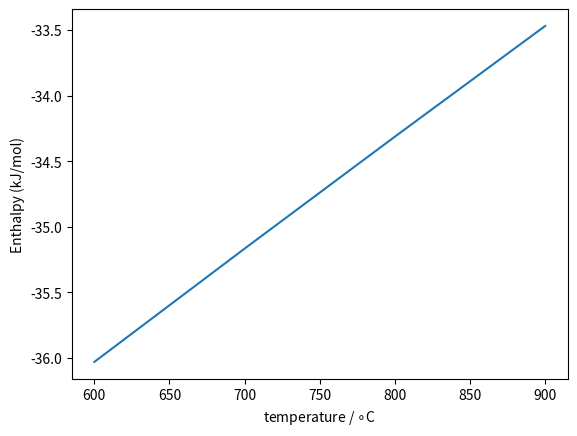
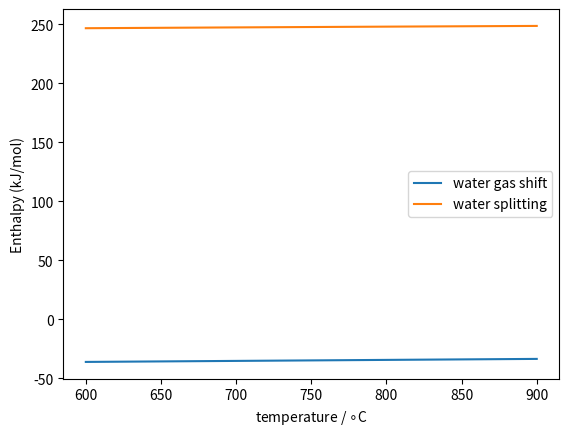

The script that saved these images, in order:
data = {}
data['H2O'] = {'Hf': -242.20, 'a': 32.47, 'b': 0.0086}     # information for H2O
data['H2']  =	{'Hf':    0.00, 'a': 27.32, 'b': 0.0033}     # information for H2
data['CO']  = {'Hf': -110.70, 'a': 29.61, 'b': 0.0030}     # information for CO
data['CO2'] = {'Hf': -394.09, 'a': 44.32, 'b': 0.0073}     # information for CO2
data['O2']  =	{'Hf':    0.00, 'a': 30.51, 'b': 0.0035}     # information for O2


print(data)
print(data['H2O'])
print(data['H2O']['Hf'])

mol = 'CO2'
print(data[mol])
print(data[mol]['Hf'])

for mol in ['H2O', 'CO']:
  print(mol, data[mol]['Hf'])



reaction = {'H2O':-1, 'CO':-1, 'H2':1, 'CO2':1}
print(reaction)
print(reaction['H2O'])


Hrxn = 0  # zero the accumulator, which will eventually be the enthalpy of reaction
for mol, nu in reaction.items():
 # print(mol, stoichiometric_coefficient)
  H = data[mol]['Hf']
  Hrxn = Hrxn + nu * H
  print(f'{mol}:  {H} kJ/mol')
print(f'enthalpy of reaction = {Hrxn:.2f} kJ/mol')
#



reaction = {'H2O':-1, 'H2':1, 'O2':0.5}


Hrxn = 0  # zero the accumulator, which will eventually be the enthalpy of reaction
for mol, nu in reaction.items():
 # print(mol, stoichiometric_coefficient)
  H = data[mol]['Hf']
  Hrxn = Hrxn + nu * H
  print(f'{mol}:  {H} kJ/mol')
print(f'enthalpy of reaction = {Hrxn:.2f} kJ/mol')


#print(reaction)
#print(reaction['H2O'])

T0 = 25 + 273.15

print('water gas shift reaction')
reaction = {'H2O':-1, 'CO':-1, 'H2':1, 'CO2':1}
T = 600 + 273.15
Hrxn = 0
for mol, nu in reaction.items():
 # print(mol, stoichiometric_coefficient)
  Hf = data[mol]['Hf']*1000
  a = data[mol]['a']
  b = data[mol]['b']
  H = Hf + a*(T-T0) + 0.5*b*(T**2-T0**2)    # Be careful with units!!!
  Hrxn = Hrxn + nu * H
  print(mol, H)

print(f'enthalpy of reaction = {Hrxn/1000:.2f} kJ/mol')

print()
print('water splitting')
reaction = {'H2O':-1, 'H2':1, 'O2':0.5}
T = 900 + 273.15
Hrxn = 0
for mol, nu in reaction.items():
 # print(mol, stoichiometric_coefficient)
  Hf = data[mol]['Hf']*1000
  a = data[mol]['a']
  b = data[mol]['b']
  H = Hf + a*(T-T0) + 0.5*b*(T**2-T0**2)    # Be careful with units!!!
  Hrxn = Hrxn + nu * H
  print(mol, H)

print(f'enthalpy of reaction = {Hrxn/1000:.2f} kJ/mol')

reaction = {'H2O':-1, 'CO':-1, 'H2':1, 'CO2':1}
#print(reaction)
#print(reaction['H2O'])

T0 = 298.15
T = 600 + 273.15
t_list = [600, 700, 800, 900]
H_list = []
for t in t_list:
  T = t + 273.15
  Hrxn = 0
  for mol, nu in reaction.items():
 # print(mol, stoichiometric_coefficient)
    Hf = data[mol]['Hf'] * 1000
    a = data[mol]['a']
    b = data[mol]['b']
    H = Hf + a*(T-T0) + 0.5*b*(T**2-T0**2)
    Hrxn = Hrxn + nu * H
  #print(mol,  H)
  print(t, Hrxn)
  H_list.append(Hrxn/1000)

import matplotlib.pylab as plt

plt.plot(t_list, H_list)
plt.xlabel(r'temperature / $\circ$C')
plt.ylabel('Enthalpy (kJ/mol)')
plt.show()



import numpy as np
import matplotlib.pylab as plt

T0 = 298.15
t_list = np.linspace(600, 900, 100)


# water gas shift reaction
reaction = {'H2O':-1, 'CO':-1, 'H2':1, 'CO2':1}
H_list = []
for t in t_list:
  Hrxn = 0
  for mol, nu in reaction.items():
 # print(mol, stoichiometric_coefficient)
    T = t + 273.15
    Hf = data[mol]['Hf'] * 1000
    a = data[mol]['a']
    b = data[mol]['b']
    H = Hf + a*(T-T0) + 0.5*b*(T**2-T0**2)
    Hrxn = Hrxn + nu * H
  #print(mol,  H)
#  print(T, Hrxn)
  H_list.append(Hrxn/1000)
plt.plot(t_list, H_list, label='water gas shift')


# water splitting reaction
reaction = {'H2O':-1, 'H2':1, 'O2':0.5}
H_list = []
for t in t_list:
  Hrxn = 0
  for mol, nu in reaction.items():
 # print(mol, stoichiometric_coefficient)
    T = t + 273.15
    Hf = data[mol]['Hf'] * 1000
    a = data[mol]['a']
    b = data[mol]['b']
    H = Hf + a*(T-T0) + 0.5*b*(T**2-T0**2)
    Hrxn = Hrxn + nu * H
  #print(mol,  H)
 # print(T, Hrxn)
  H_list.append(Hrxn/1000)
plt.plot(t_list, H_list, label='water splitting')


plt.xlabel(r'temperature / $\circ$C')
plt.ylabel('Enthalpy (kJ/mol)')
plt.legend()
plt.show()
